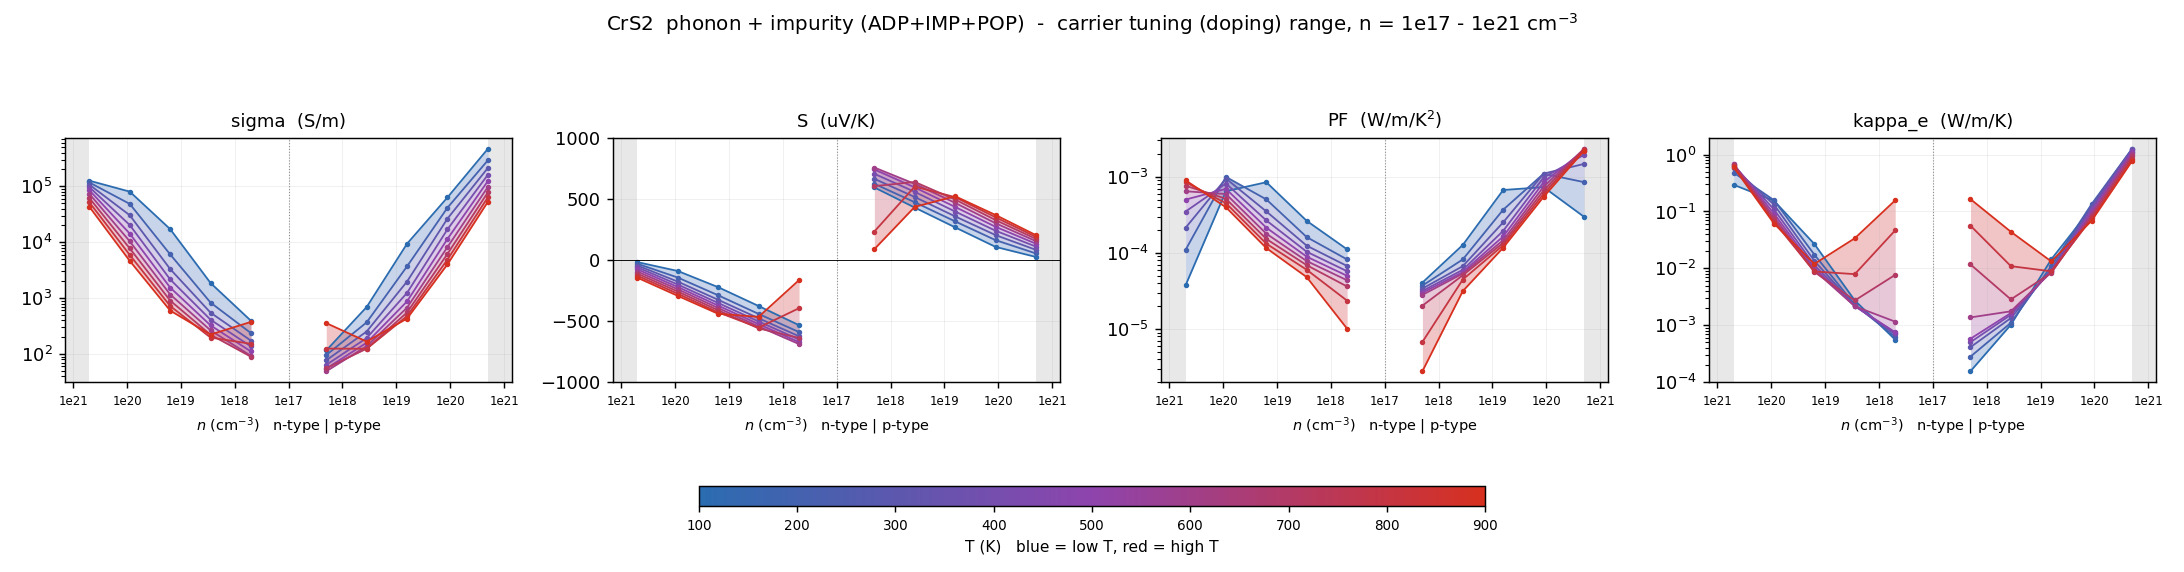

Source data for this figure (header and first rows):
# dataset=overall  label=phonon + impuri…
T_K, type, n_cell_cm-3, n_2D_cm-2, carriers_per_atom, in_interpret_range, sigma_S/m, S_uV/K, PF_W/mK2, kappa_e_W/mK, mu_cm2/Vs, flag
100, n, -5e+20, 1e+14, 0.02664, NO, 125947, -17.24, 3.74231e-05, 0.2946, 5.14, 
100, n, -8.8914e+19, 1.77828e+13, 0.004737, yes, 80238, -89.7, 0.0006455, 0.1542, 18.42, 
100, n, -1.58114e+19, 3.16228e+12, 0.0008423, yes, 17138, -222.3, 0.0008467, 0.02677, 22.12, 
100, n, -2.81171e+18, 5.62341e+11, 0.0001498, yes, 1861, -376.1, 0.0002633, 0.002731, 13.51, 
100, n, -5e+17, 1e+11, 2.66369e-05, yes, 392.5, -532.6, 0.0001113, 0.0005584, 16.02, 
100, p, 5e+17, 1e+11, 2.66369e-05, yes, 115.7, 593.6, 4.07684e-05, 0.0001558, 4.721, 
100, p, 2.81171e+18, 5.62341e+11, 0.0001498, yes, 692.2, 428.7, 0.0001272, 0.001022, 5.024, 
100, p, 1.58114e+19, 3.16228e+12, 0.0008423, yes, 9384, 267, 0.0006692, 0.01443, 12.11, 
100, p, 8.8914e+19, 1.77828e+13, 0.004737, yes, 63133, 107.5, 0.0007299, 0.115, 14.49, 
100, p, 5e+20, 1e+14, 0.02664, NO, 467824, 25.23, 0.0002978, 1.115, 19.09, 
200, n, -5e+20, 1e+14, 0.02664, NO, 116989, -30.59, 0.0001095, 0.4823, 4.775, 
200, n, -8.8914e+19, 1.77828e+13, 0.004737, yes, 48341, -143.5, 0.000995, 0.1578, 11.09, 
200, n, -1.58114e+19, 3.16228e+12, 0.0008423, yes, 6045, -288.6, 0.0005036, 0.0174, 7.802, 
200, n, -2.81171e+18, 5.62341e+11, 0.0001498, yes, 829.7, -440.6, 0.0001611, 0.00229, 6.022, 
200, n, -5e+17, 1e+11, 2.66369e-05, yes, 236.2, -589.1, 8.19733e-05, 0.0006255, 9.639, 
200, p, 5e+17, 1e+11, 2.66369e-05, yes, 95.76, 623.3, 3.71971e-05, 0.0002814, 3.908, 
200, p, 2.81171e+18, 5.62341e+11, 0.0001498, yes, 367.8, 472.7, 8.21683e-05, 0.001107, 2.669, 
200, p, 1.58114e+19, 3.16228e+12, 0.0008423, yes, 3694, 316.1, 0.0003691, 0.01098, 4.768, 
200, p, 8.8914e+19, 1.77828e+13, 0.004737, yes, 41322, 162.8, 0.001095, 0.1352, 9.484, 
200, p, 5e+20, 1e+14, 0.02664, NO, 291162, 54.01, 0.0008494, 1.262, 11.88, 
300, n, -5e+20, 1e+14, 0.02664, NO, 106843, -44.69, 0.0002134, 0.5842, 4.361, 
300, n, -8.8914e+19, 1.77828e+13, 0.004737, yes, 30286, -176.7, 0.000946, 0.132, 6.951, 
300, n, -1.58114e+19, 3.16228e+12, 0.0008423, yes, 3308, -325.4, 0.0003502, 0.01353, 4.269, 
300, n, -2.81171e+18, 5.62341e+11, 0.0001498, yes, 548.1, -476.2, 0.0001243, 0.002222, 3.978, 
300, n, -5e+17, 1e+11, 2.66369e-05, yes, 173.2, -623.2, 6.72531e-05, 0.0006926, 7.067, 
300, p, 5e+17, 1e+11, 2.66369e-05, yes, 77.17, 664, 3.4022e-05, 0.0004129, 3.149, 
300, p, 2.81171e+18, 5.62341e+11, 0.0001498, yes, 252.2, 515.4, 6.6989e-05, 0.001342, 1.831, 
300, p, 1.58114e+19, 3.16228e+12, 0.0008423, yes, 1978, 356.9, 0.0002519, 0.009552, 2.552, 
300, p, 8.8914e+19, 1.77828e+13, 0.004737, yes, 26363, 204.2, 0.001099, 0.1267, 6.051, 
300, p, 5e+20, 1e+14, 0.02664, NO, 212523, 83.22, 0.001472, 1.261, 8.674, 
400, n, -5e+20, 1e+14, 0.02664, NO, 96391, -60.16, 0.0003489, 0.6427, 3.934, 
400, n, -8.8914e+19, 1.77828e+13, 0.004737, yes, 20248, -200.6, 0.0008147, 0.1084, 4.647, 
400, n, -1.58114e+19, 3.16228e+12, 0.0008423, yes, 2159, -351.4, 0.0002666, 0.01138, 2.786, 
400, n, -2.81171e+18, 5.62341e+11, 0.0001498, yes, 410.4, -502.2, 0.0001035, 0.002193, 2.978, 
400, n, -5e+17, 1e+11, 2.66369e-05, yes, 136.3, -649.4, 5.74726e-05, 0.0007323, 5.561, 
400, p, 5e+17, 1e+11, 2.66369e-05, yes, 63.81, 704.9, 3.1709e-05, 0.0005052, 2.604, 
400, p, 2.81171e+18, 5.62341e+11, 0.0001498, yes, 193.1, 557.3, 5.99642e-05, 0.001528, 1.401, 
400, p, 1.58114e+19, 3.16228e+12, 0.0008423, yes, 1239, 396.7, 0.0001949, 0.009043, 1.598, 
400, p, 8.8914e+19, 1.77828e+13, 0.004737, yes, 16960, 239.8, 0.0009756, 0.1125, 3.892, 
400, p, 5e+20, 1e+14, 0.02664, NO, 160584, 109.9, 0.00194, 1.198, 6.554, 
500, n, -5e+20, 1e+14, 0.02664, NO, 84982, -76.74, 0.0005005, 0.6723, 3.468, 
500, n, -8.8914e+19, 1.77828e+13, 0.004737, yes, 14217, -220.6, 0.000692, 0.092, 3.263, 
500, n, -1.58114e+19, 3.16228e+12, 0.0008423, yes, 1542, -372.9, 0.0002144, 0.01009, 1.99, 
500, n, -2.81171e+18, 5.62341e+11, 0.0001498, yes, 324.9, -523.9, 8.91855e-05, 0.002165, 2.358, 
500, n, -5e+17, 1e+11, 2.66369e-05, yes, 110.9, -671.5, 5.00069e-05, 0.0007547, 4.526, 
500, p, 5e+17, 1e+11, 2.66369e-05, yes, 54.75, 740.4, 3.0013e-05, 0.0005808, 2.234, 
500, p, 2.81171e+18, 5.62341e+11, 0.0001498, yes, 159.2, 593.6, 5.60843e-05, 0.001641, 1.155, 
500, p, 1.58114e+19, 3.16228e+12, 0.0008423, yes, 873.1, 434.2, 0.0001646, 0.008849, 1.127, 
500, p, 8.8914e+19, 1.77828e+13, 0.004737, yes, 11429, 271.9, 0.0008448, 0.1009, 2.623, 
500, p, 5e+20, 1e+14, 0.02664, NO, 123659, 133.6, 0.002206, 1.113, 5.047, 
600, n, -5e+20, 1e+14, 0.02664, NO, 73048, -93.92, 0.0006444, 0.6762, 2.981, 
600, n, -8.8914e+19, 1.77828e+13, 0.004737, yes, 10341, -239.4, 0.0005926, 0.08077, 2.373, 
600, n, -1.58114e+19, 3.16228e+12, 0.0008423, yes, 1160, -392.5, 0.0001786, 0.009226, 1.496, 
600, n, -2.81171e+18, 5.62341e+11, 0.0001498, yes, 264.8, -543.3, 7.81462e-05, 0.002159, 1.921, 
600, n, -5e+17, 1e+11, 2.66369e-05, yes, 92.52, -687.2, 4.3685e-05, 0.001157, 3.755, 
600, p, 5e+17, 1e+11, 2.66369e-05, yes, 49.16, 756.4, 2.81288e-05, 0.001375, 1.985, 
600, p, 2.81171e+18, 5.62341e+11, 0.0001498, yes, 138, 622.6, 5.35062e-05, 0.001761, 1.001, 
600, p, 1.58114e+19, 3.16228e+12, 0.0008423, yes, 673.6, 467.3, 0.0001471, 0.008604, 0.8693, 
600, p, 8.8914e+19, 1.77828e+13, 0.004737, yes, 8168, 300.9, 0.0007398, 0.09151, 1.875, 
... 31 more rows
